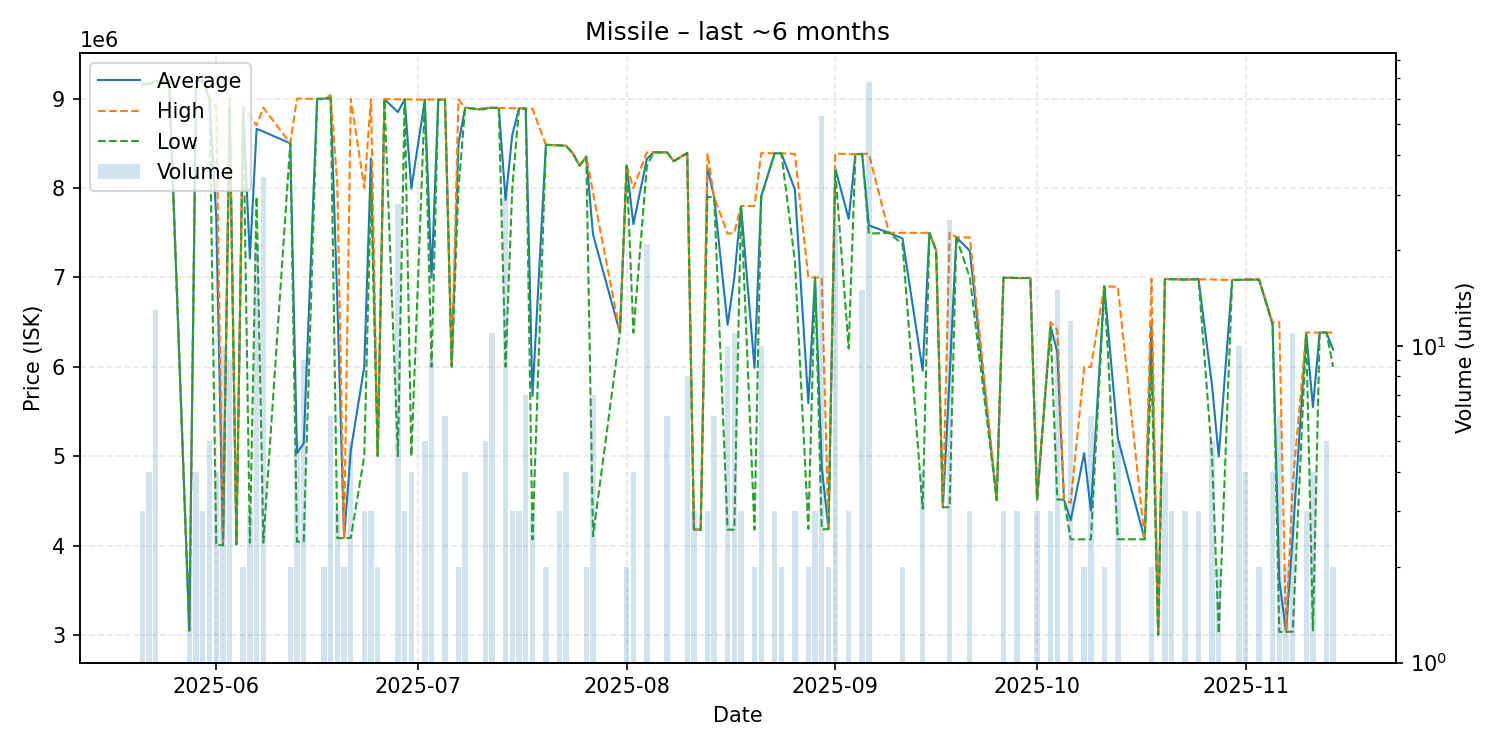

The table this chart was drawn from, first rows:
date, average, highest, lowest, order_count, volume
2025-05-21, 9159333, 9161000, 9156000, 2, 3
2025-05-22, 9163750, 9170000, 9161000, 3, 4
2025-05-23, 9195385, 9200000, 9190000, 4, 13
2025-05-25, 9200000, 9200000, 9200000, 1, 1
2025-05-28, 3051000, 3051000, 3051000, 1, 2
2025-05-29, 9189750, 9190000, 9189000, 2, 4
2025-05-30, 9200000, 9200000, 9200000, 3, 3
2025-05-31, 9000000, 9000000, 9000000, 1, 5
2025-06-01, 7676250, 8900000, 4005000, 4, 4
2025-06-02, 4005000, 4005000, 4004500, 6, 10
2025-06-03, 8901556, 8997000, 8890000, 3, 9
2025-06-04, 4015000, 4015000, 4015000, 1, 1
2025-06-05, 8900000, 8900000, 8900000, 2, 2
2025-06-06, 7210667, 8800000, 4032000, 2, 3
2025-06-07, 8661905, 8700000, 7900000, 2, 21
2025-06-08, 8631176, 8899000, 4034000, 6, 34
2025-06-12, 8500000, 8500000, 8500000, 1, 2
2025-06-13, 5035000, 8999000, 4044000, 2, 5
2025-06-14, 5145333, 8999000, 4045000, 6, 9
2025-06-16, 8997000, 8997000, 8997000, 1, 1
2025-06-17, 8998000, 8999000, 8997000, 2, 2
2025-06-18, 9012167, 9038000, 8999000, 4, 6
2025-06-19, 6721333, 8040000, 4084000, 3, 3
2025-06-20, 4084000, 4084000, 4084000, 1, 2
2025-06-21, 5068200, 8997000, 4086000, 3, 5
2025-06-23, 6000667, 8000000, 5001000, 2, 3
2025-06-24, 8331000, 8993000, 8000000, 3, 3
2025-06-25, 5003000, 5003000, 5003000, 1, 2
2025-06-26, 8993000, 8993000, 8993000, 1, 1
2025-06-28, 8849429, 8992000, 5002000, 6, 28
2025-06-29, 8991000, 8991000, 8991000, 3, 3
2025-06-30, 7993500, 8991000, 5000000, 4, 4
2025-07-02, 8987200, 8988000, 8987000, 4, 5
2025-07-03, 6997111, 8990000, 6001000, 5, 9
2025-07-04, 8989000, 8989000, 8989000, 1, 1
2025-07-05, 8989167, 8990000, 8989000, 2, 6
2025-07-06, 6002000, 6002000, 6002000, 1, 1
2025-07-07, 8495500, 8991000, 8000000, 2, 2
2025-07-08, 8899000, 8899000, 8899000, 1, 4
2025-07-10, 8880000, 8880000, 8880000, 1, 1
2025-07-11, 8891400, 8898000, 8881500, 3, 5
2025-07-12, 8897182, 8898000, 8896000, 3, 11
2025-07-13, 8896000, 8896000, 8896000, 1, 1
2025-07-14, 7865200, 8895000, 6001000, 11, 30
2025-07-15, 8594000, 8891000, 8000000, 2, 3
2025-07-16, 8891000, 8891000, 8891000, 2, 3
2025-07-17, 8888143, 8889000, 8888000, 4, 7
2025-07-18, 5675333, 8886000, 4070000, 3, 3
2025-07-20, 8483000, 8483000, 8483000, 1, 2
2025-07-22, 8477000, 8477000, 8477000, 3, 3
2025-07-23, 8471000, 8471000, 8471000, 4, 4
2025-07-24, 8388000, 8388000, 8388000, 1, 1
2025-07-25, 8250000, 8250000, 8250000, 1, 1
2025-07-26, 8350000, 8350000, 8350000, 1, 2
2025-07-27, 7481286, 7950000, 4105000, 7, 7
2025-07-31, 6383000, 6383000, 6383000, 1, 1
2025-08-01, 8250000, 8250000, 8250000, 1, 2
2025-08-02, 7595500, 8000000, 6382000, 3, 4
2025-08-04, 8323667, 8398000, 8243000, 12, 21
2025-08-05, 8399000, 8399000, 8399000, 1, 1
... 72 more rows
